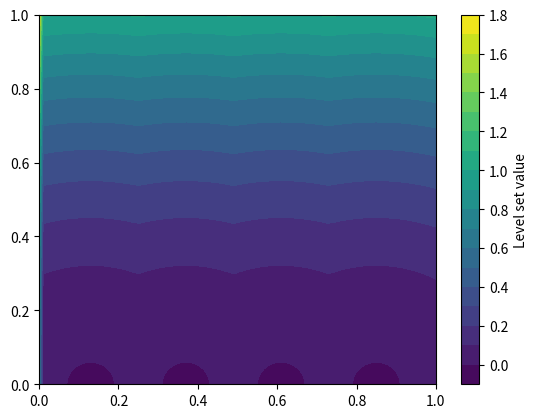

Write Python code to recreate this figure.
import numpy as np

R = 0.06
L = 1.0
x0 = 0.13
xs = 0.24

xc = np.arange(x0, L, xs)


def phi(x: float, y: float) -> float:
    # n = np.argmin(np.abs(x - xc))
    # return (x - xc[n]) ** 2 + y**2 - R**2
    x0 = 0.13
    # x center of the first wedget
    xs = 0.24
    # spacing between wedget
    R = 0.06
    # radius of the wedget
    xc = x0
    for n in range(4):
        xc = x0 + n * xs
        if abs(x - xc) <= xs / 2:
            break

    # minimum |x-xc|
    # min = 100.0
    # for n in range(4):
    #     if abs(x - (xc + xs)) < min:
    #         min = abs(x - xc)
    #         xc += xs
    #     else:
    #         break
    return (x - xc) ** 2 + y * y - R * R


x = np.linspace(0, 1, 100)
y = np.linspace(0, 1, 100)
Y, X = np.meshgrid(y, x)
PHI = np.zeros_like(X)
for i in range(X.shape[0]):
    for j in range(X.shape[1]):
        PHI[i, j] = phi(X[i, j], Y[i, j])

import matplotlib.pyplot as plt

plt.contourf(X, Y, PHI, levels=20)
plt.colorbar(label="Level set value")
plt.show()
